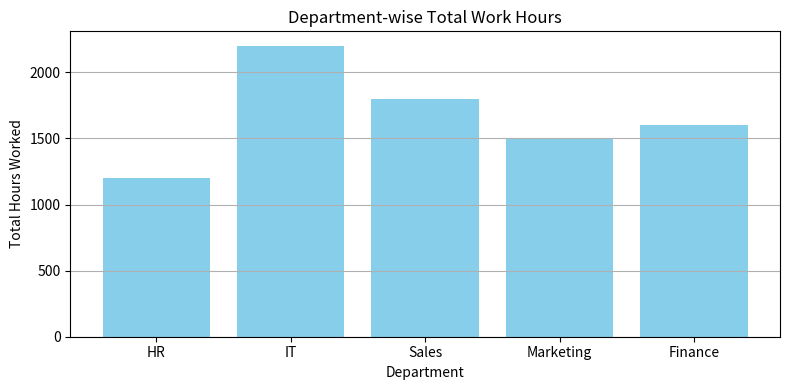
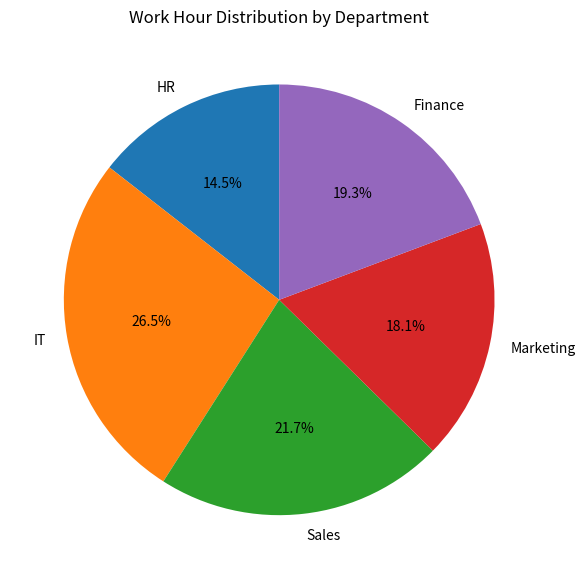

Here is the Python script that generated these plots, in order:
import pandas as pd
import matplotlib.pyplot as plt
data = {
    'Department': ['HR', 'IT', 'Sales', 'Marketing', 'Finance'],
    'Total_Hours': [1200, 2200, 1800, 1500, 1600]
}
df = pd.DataFrame(data)
print("Work Hours by Department:\n", df)
plt.figure(figsize=(8, 4))
plt.bar(df['Department'], df['Total_Hours'], color='skyblue')
plt.title("Department-wise Total Work Hours")
plt.xlabel("Department")
plt.ylabel("Total Hours Worked")
plt.grid(axis='y')
plt.tight_layout()
plt.show()
plt.figure(figsize=(6, 6))
plt.pie(df['Total_Hours'], labels=df['Department'], autopct='%1.1f%%', startangle=90)
plt.title("Work Hour Distribution by Department")
plt.tight_layout()
plt.show()
